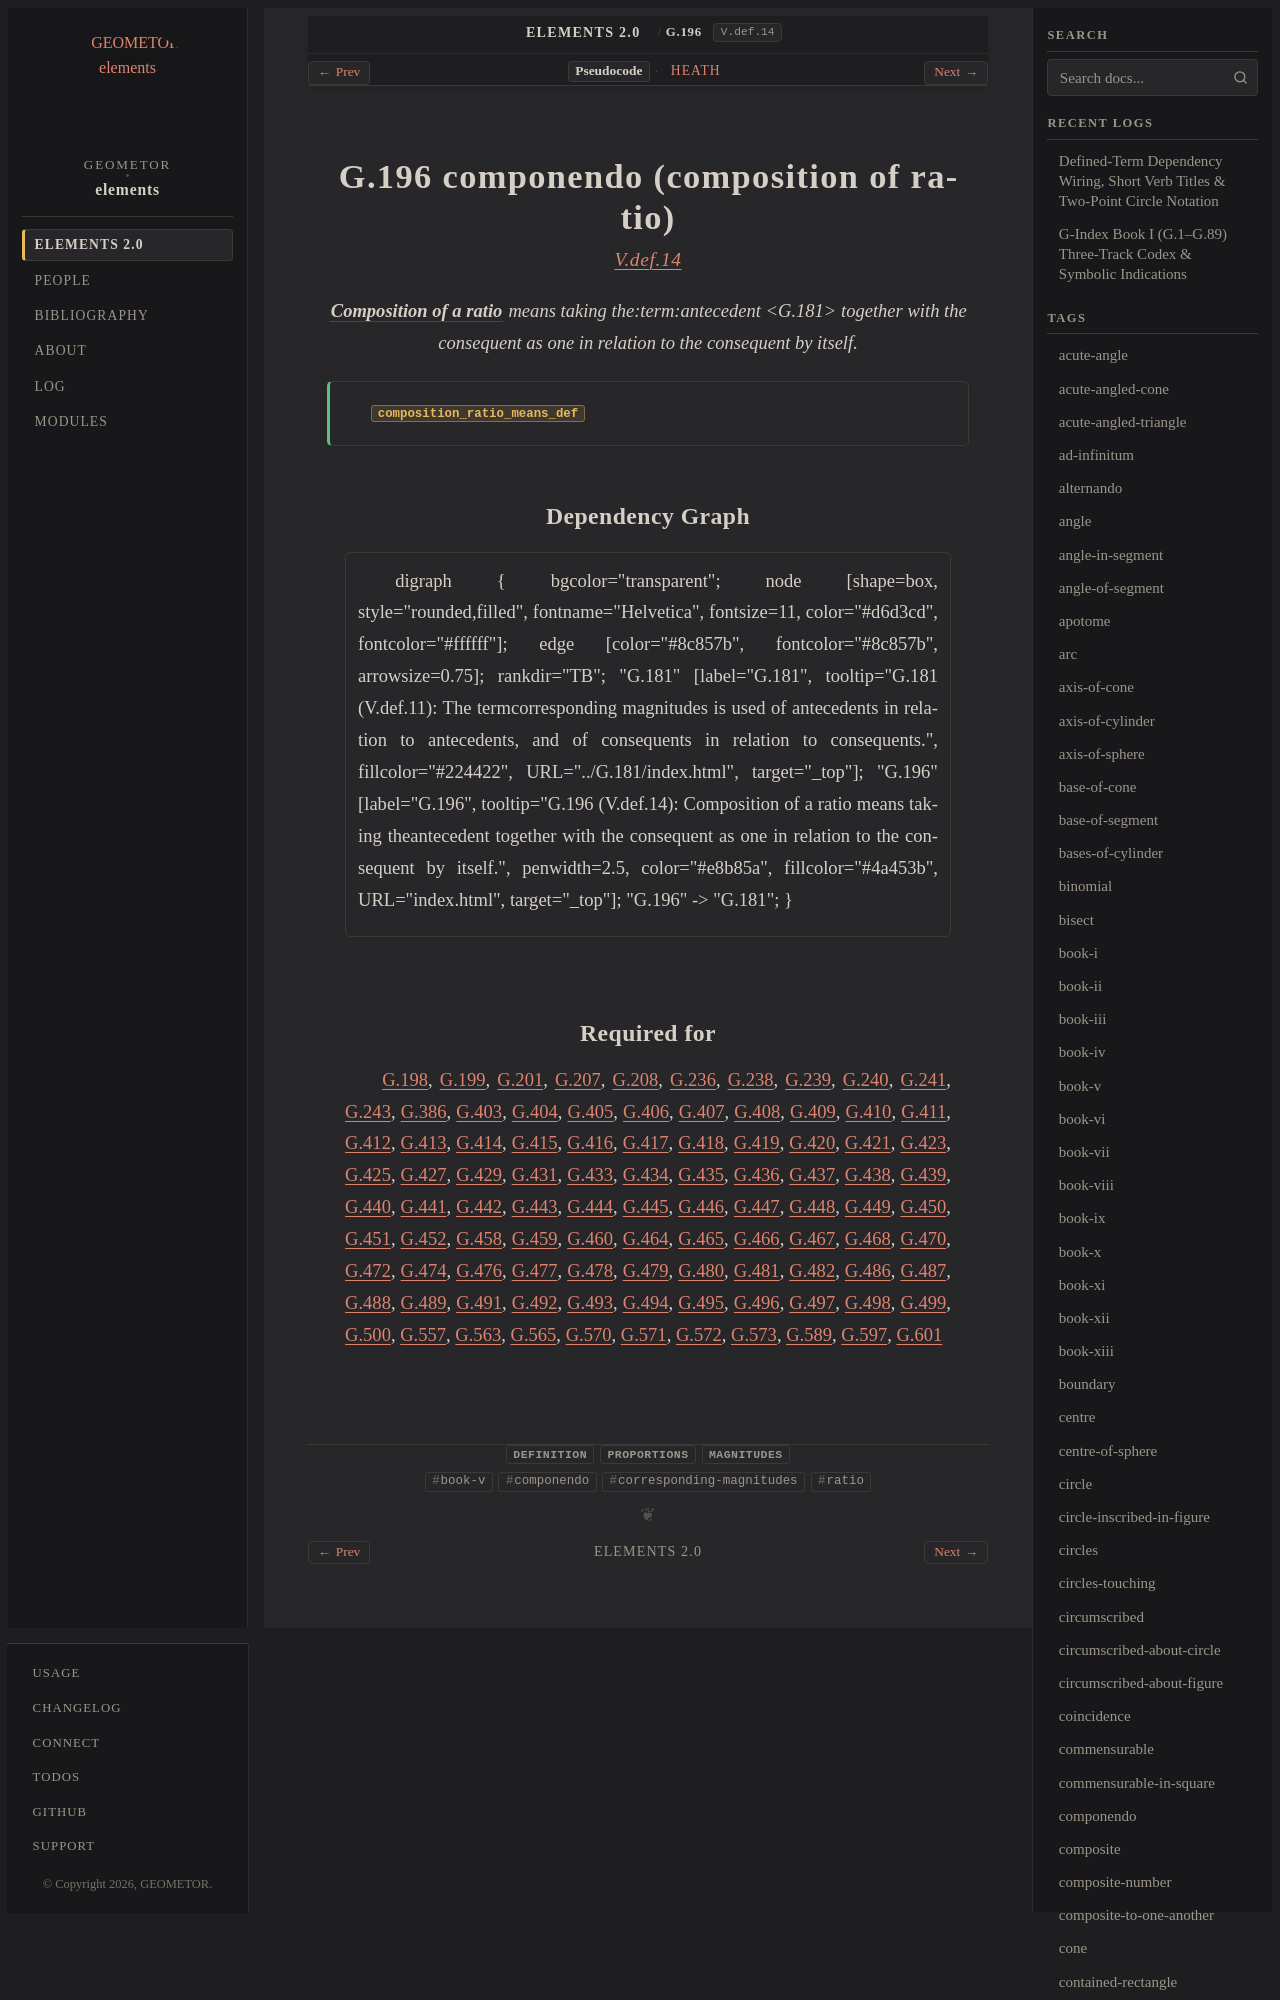

repository: geometor/elements · page: elements2/G.196/index.html · generator: sphinx

:order: 196
:number: 196
:canonical_id: G.196
:original_id: V.def.14
:title: G.196 componendo (composition of ratio)
:volume: II
:book: V
:type: def
:categories: definition, proportions, magnitudes
:category: definition, proportions, magnitudes
:tags: book-v, componendo, corresponding-magnitudes, ratio
:dependencies: G.181
:excerpt: Composition of a ratio means taking theantecedent together with the consequent as one in relation to the consequent by itself.

.. _G.196:
.. _V.def.14:

G.196 componendo (composition of ratio)
=======================================

.. rubric:: `V.def.14 <https://geometor.github.io/euclid/heath/volume_II/book_v/definitions/#v-def-14>`_

.. enunciation::

   :term:`**Composition of a ratio** <componendo>` means taking the:term:`antecedent <G.181>` together with the consequent as one in relation to the consequent by itself.

.. signature:: def

   | :fn:`composition_ratio_means_def <G.196>`
